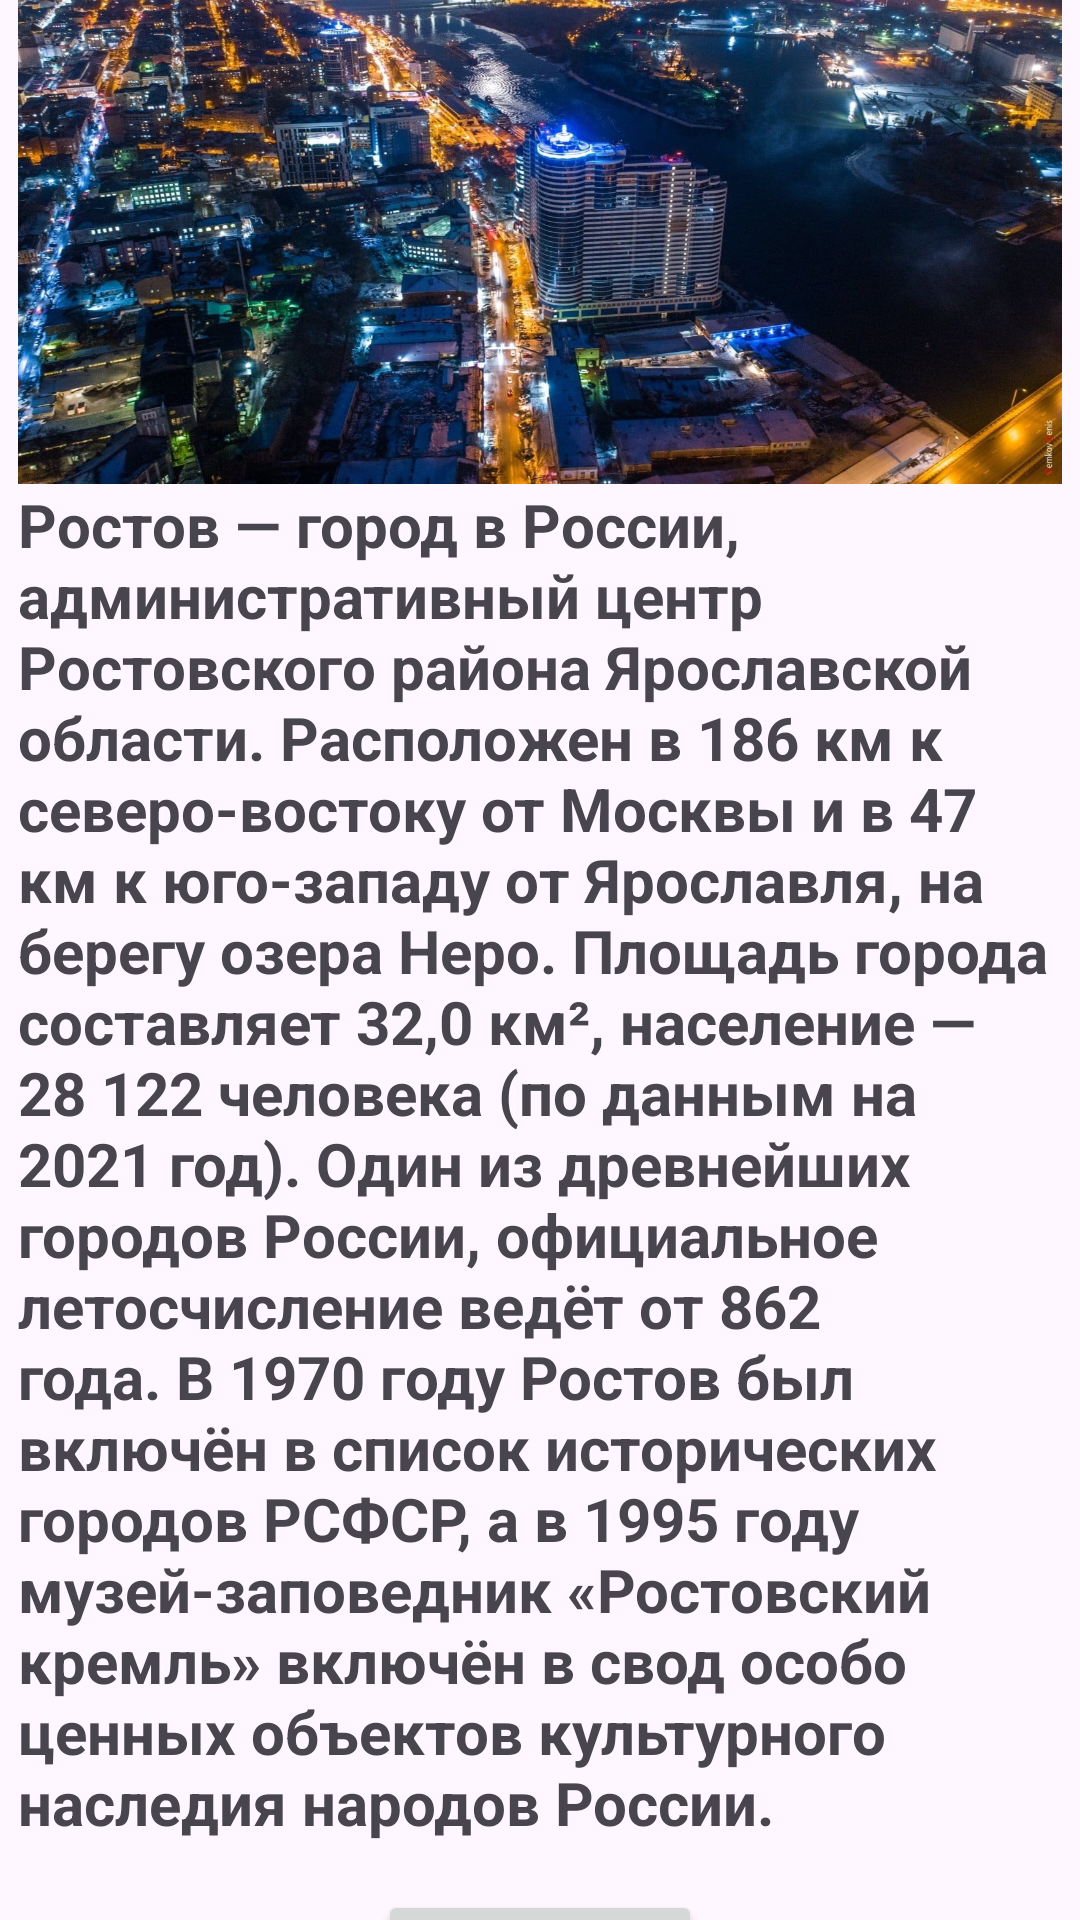

This screen was rendered from an Android layout file. Write that file and the resources it references.
<!-- AndroidManifest.xml: application theme Theme.Turizm20 -->
<!-- res/layout/activity_rostov_na_donu.xml -->
<?xml version="1.0" encoding="utf-8"?>
<androidx.constraintlayout.widget.ConstraintLayout xmlns:android="http://schemas.android.com/apk/res/android"
    xmlns:app="http://schemas.android.com/apk/res-auto"
    xmlns:tools="http://schemas.android.com/tools"
    android:layout_width="match_parent"
    android:layout_height="match_parent"
    tools:context=".Goroda.rostov_na_donu">

    <ScrollView
        android:id="@+id/scrollView2"
        android:layout_width="348dp"
        android:layout_height="669dp"
        app:layout_constraintBottom_toTopOf="@+id/button4"
        app:layout_constraintEnd_toEndOf="parent"
        app:layout_constraintStart_toStartOf="parent"
        app:layout_constraintTop_toTopOf="parent">

        <LinearLayout
            android:layout_width="match_parent"
            android:layout_height="wrap_content"
            android:orientation="vertical">

            <ImageView
                android:layout_width="match_parent"
                android:layout_height="200dp"
                android:src="@drawable/rostovnadonu"
                android:scaleType="fitXY"/>

            <TextView
                android:id="@+id/textView8"
                android:layout_width="match_parent"
                android:layout_height="match_parent"
                android:text="@string/rostov"
                android:textAlignment="viewStart"
                android:textSize="20dp"
                android:textStyle="bold" />


        </LinearLayout>
    </ScrollView>

    <Button
        android:id="@+id/button4"
        android:layout_width="108dp"
        android:layout_height="49dp"
        android:text="Назад"
        android:onClick="bb7"
        app:layout_constraintBottom_toBottomOf="parent"
        app:layout_constraintEnd_toEndOf="parent"
        app:layout_constraintStart_toStartOf="parent"
        app:layout_constraintTop_toBottomOf="@+id/scrollView2" />

</androidx.constraintlayout.widget.ConstraintLayout>
<!-- resources referenced by this layout -->
<resources>
  <!-- drawable rostovnadonu: jpg bitmap (drawable, 332473 bytes) -->
  <string name="rostov">Ростов — город в России, административный центр Ростовского района Ярославской области.
  Расположен в 186 км к северо-востоку от Москвы и в 47 км к юго-западу от Ярославля, на берегу озера Неро.
  Площадь города составляет 32,0 км², население — 28 122 человека (по данным на 2021 год).
  Один из древнейших городов России, официальное летосчисление ведёт от 862 года.
  В 1970 году Ростов был включён в список исторических городов РСФСР, а в 1995 году музей-заповедник «Ростовский кремль» включён в свод особо ценных объектов культурного наследия народов России.</string>
  <style name="Theme.Turizm20" parent="Base.Theme.Turizm20" />
  <style name="Base.Theme.Turizm20" parent="Theme.Material3.DayNight.NoActionBar">
          
          
      </style>
</resources>
